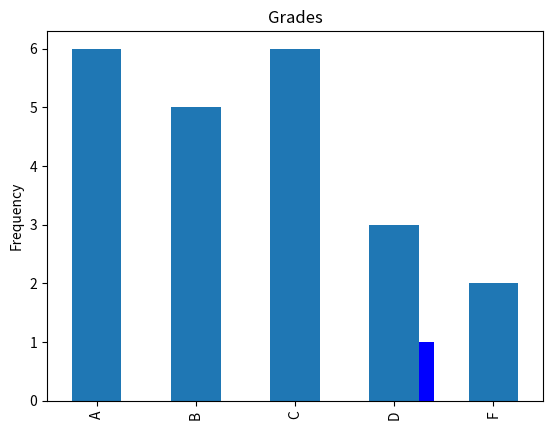
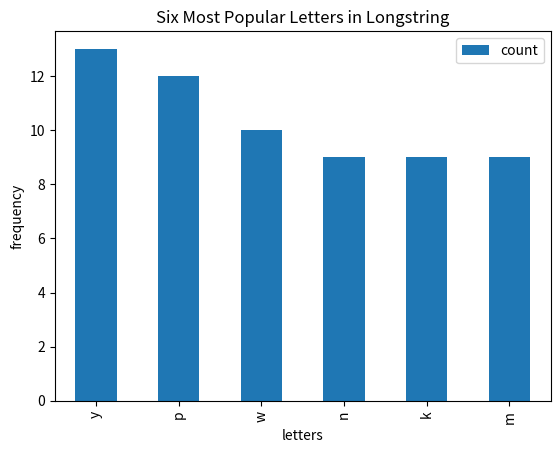

The script that saved these images, in order:
# Pandas
import pandas as pd 

# Use pandas to create a Series from the following data:
# ["kiwi", "mango", "strawberry", "pineapple", "gala apple", "honeycrisp apple", "tomato", "watermelon", "honeydew", "kiwi", "kiwi", "kiwi", "mango", "blueberry", "blackberry", "gooseberry", "papaya"]
#1a. Name the variable that holds the series fruits.
fruits = pd.Series(["kiwi", "mango", "strawberry", "pineapple", "gala apple", "honeycrisp apple", "tomato", "watermelon", "honeydew", "kiwi", "kiwi", "kiwi", "mango", "blueberry", "blackberry", "gooseberry", "papaya"])
fruits

# Run .describe() on the series to see what describe returns for a series of strings.
fruits.describe()

# Run the code necessary to produce only the unique fruit names.
fruits.unique()

# Determine how many times each value occurs in the series.
frequencies = fruits.value_counts()

# Determine the most frequently occurring fruit name from the series.
fruits.value_counts() [fruits.value_counts() == fruits.value_counts().max()]

frequencies.idxmax(),frequencies.max()

# Determine the least frequently occurring fruit name from the series.
fruits.value_counts() [fruits.value_counts() == fruits.value_counts().min()]

# Write the code to get the longest string from the fruits series.
fruits [fruits.str.len() == fruits.str.len().max()]

fruits[fruits.str.len().idxmax()],fruits.str.len().max()

# Find the fruit(s) with 5 or more letters in the name.
fruits [fruits.str.len() >= 5]

# Capitalize all the fruit strings in the series.
fruits.str.capitalize()

# Count the letter "a" in all the fruits (use string vectorization)
fruits.str.count("a")

list(zip(fruits,fruits.str.count("a")))
list(zip(fruits.unique(),pd.Series(fruits.unique()).str.count("a")))

# Output the number of vowels in each and every fruit.
def count_vowels(word):
    count = 0
    for x in word:
        if x.lower() in "aeiou":
            count += 1
    return count

fruits.apply(count_vowels)

list(zip(fruits, fruits.apply(count_vowels)))
list(zip(fruits.unique(), pd.Series(fruits.unique()).apply(count_vowels)))

# Use the .apply method and a lambda function to find the fruit(s) containing two or more "o" letters in the name.
fruits [fruits.apply (lambda x: x.count("o") > 1)]

# Write the code to get only the fruits containing "berry" in the name
fruits [fruits.apply (lambda x: x.find("berry") != - 1)]
fruits [fruits.apply (lambda x: "berry" in x)]
fruits [fruits.str.contains("berry")]

# Write the code to get only the fruits containing "apple" in the name
fruits [fruits.apply( lambda x: x.find("apple") != - 1)]

# Which fruit has the highest amount of vowels?
fruits [fruits.apply(count_vowels) == fruits.apply(count_vowels).max()]

# 2. Use pandas to create a Series from the following data:
# ['$796,459.41', '$278.60', '$482,571.67', '$4,503,915.98', '$2,121,418.3', '$1,260,813.3', '$87,231.01', '$1,509,175.45', '$4,138,548.00', '$2,848,913.80', '$594,715.39', '$4,789,988.17', '$4,513,644.5', '$3,191,059.97', '$1,758,712.24', '$4,338,283.54', '$4,738,303.38', '$2,791,759.67', '$769,681.94', '$452,650.23']

money = pd.Series(['$796,459.41', '$278.60', '$482,571.67', '$4,503,915.98', '$2,121,418.3', '$1,260,813.3', '$87,231.01', '$1,509,175.45', '$4,138,548.00', '$2,848,913.80', '$594,715.39', '$4,789,988.17', '$4,513,644.5', '$3,191,059.97', '$1,758,712.24', '$4,338,283.54', '$4,738,303.38', '$2,791,759.67', '$769,681.94', '$452,650.23'])

# What is the data type of the series?
type(money)
money.describe()
money

# Use series operations to convert the series to a numeric data type.
moneys = money.str.replace(",","").str.replace("$","").astype("float64")
moneys

# What is the maximum value? The minimum?
moneys.max()
moneys.min()

# Bin the data into 4 equally sized intervals and show how many values fall into each bin.
pd.cut(moneys,4).value_counts()

# Plot a histogram of the data. Be sure to include a title and axis labels.
# % matplotlib inline
import matplotlib.pyplot as plt

moneys.plot.hist(color="blue", title = "Moneys")
plt.xlabel("Amount in millions")

pd.cut(moneys,4).value_counts().plot.hist(color="blue")
plt.title("Money equally distributed in four bins")
plt.xlabel("Amount in millions")

# 3. Use pandas to create a Series from the following exam scores:
# [60, 86, 75, 62, 93, 71, 60, 83, 95, 78, 65, 72, 69, 81, 96, 80, 85, 92, 82, 78]
scores = pd.Series([60, 86, 75, 62, 93, 71, 60, 83, 95, 78, 65, 72, 69, 81, 96, 80, 85, 92, 82, 78])

# What is the minimum exam score? The max, mean, median?
scores.min()
scores.max()
scores.mean()
scores.median()

# Plot a histogram of the scores.
scores.plot.hist(color="blue")

# Convert each of the numbers above into a letter grade. For example, 86 should be a 'B' and 95 should be an 'A'.
letter_scores = pd.cut(scores,[0,60,70,80,90,100],labels=["F","D","C","B","A"])
list(zip(scores,letter_scores))
letter_scores.value_counts()
letter_scores.value_counts().plot.bar()

letters = ["A","B","C","D","F"]
letter_scores.value_counts().loc[letters].plot.bar(title="Grades")

df = pd.DataFrame(letter_scores.value_counts())
df.loc[letters].plot.bar()

# Write the code necessary to implement a curve. I.e. that grade closest to 100 should be converted to a 100, and that many points should be given to every other score as well.
curved_scores = scores + (100 - scores.max())
curved_letter_scores = pd.cut(curved_scores,[0,60,70,80,90,100],labels=["F","D","C","B","A"])
curved_letter_scores.value_counts()
curved_letter_scores.value_counts().loc[letters].plot.bar(title="Curved Grades")

# Use pandas to create a Series from the following string:
# 'hnvidduckkqxwymbimkccexbkmqygkxoyndmcxnwqarhyffsjpsrabtjzsypmzadfavyrnndndvswreauxovncxtwzpwejilzjrmmbbgbyxvjtewqthafnbkqplarokkyydtubbmnexoypulzwfhqvckdpqtpoppzqrmcvhhpwgjwupgzhiofohawytlsiyecuproguy'
longstring = pd.Series('hnvidduckkqxwymbimkccexbkmqygkxoyndmcxnwqarhyffsjpsrabtjzsypmzadfavyrnndndvswreauxovncxtwzpwejilzjrmmbbgbyxvjtewqthafnbkqplarokkyydtubbmnexoypulzwfhqvckdpqtpoppzqrmcvhhpwgjwupgzhiofohawytlsiyecuproguy')

longlist = pd.Series(list('hnvidduckkqxwymbimkccexbkmqygkxoyndmcxnwqarhyffsjpsrabtjzsypmzadfavyrnndndvswreauxovncxtwzpwejilzjrmmbbgbyxvjtewqthafnbkqplarokkyydtubbmnexoypulzwfhqvckdpqtpoppzqrmcvhhpwgjwupgzhiofohawytlsiyecuproguy'))

# What is the most frequently occuring letter? Least frequently occuring?
longlist.mode()
longlist.value_counts().head(1)
longlist.value_counts().tail(1)

longlist.value_counts() [longlist.value_counts() == longlist.value_counts().max()]

longlist.value_counts() [longlist.value_counts() == longlist.value_counts().min()]

# How many vowels are in the list?
sum(longlist.apply(count_vowels))

# How many consonants are in the list?
longlist.count() - sum(longlist.apply(count_vowels))

# Create a series that has all of the same letters, but uppercased
longstring.str.upper()
longlist.str.upper()

# Create a bar plot of the frequencies of the 6 most frequently occuring letters.
longlist.value_counts().head(6).plot.bar(title="Six Most Popular Letters in Longstring")
plt.xlabel("letters")
plt.ylabel("frequency")

